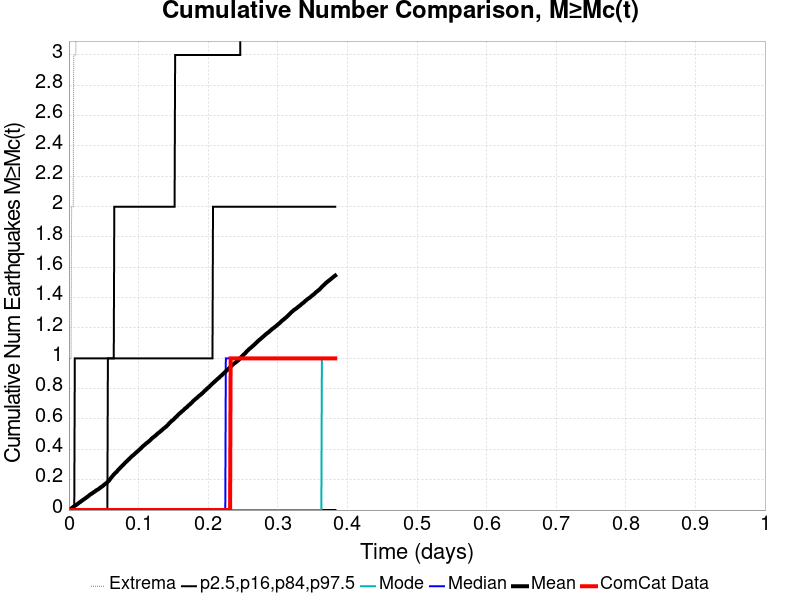

Source data for this figure (header and first rows):
Time (days), ComCat Data, Simulation Mean, Simulation Median, Simulation Mode, Simulation Minimum, Simulation Maximum, 2.5 %-ile, 16 %-ile, 84 %-ile, 97.5 %-ile
0.0, 0.0, 0.0, 0.0, 0.0, 0.0, 0.0, 0.0, 0.0, 0.0, 0.0
7.6670607E-4, 0.0, 0.0021, 0.0, 0.0, 0.0, 1.0, 0.0, 0.0, 0.0, 0.0
0.001533, 0.0, 0.0041, 0.0, 0.0, 0.0, 1.0, 0.0, 0.0, 0.0, 0.0
0.0023, 0.0, 0.0065, 0.0, 0.0, 0.0, 1.0, 0.0, 0.0, 0.0, 0.0
0.003067, 0.0, 0.0088, 0.0, 0.0, 0.0, 1.0, 0.0, 0.0, 0.0, 0.0
0.003834, 0.0, 0.0118, 0.0, 0.0, 0.0, 2.0, 0.0, 0.0, 0.0, 0.0
0.0046, 0.0, 0.0152, 0.0, 0.0, 0.0, 2.0, 0.0, 0.0, 0.0, 0.0
0.005367, 0.0, 0.0179, 0.0, 0.0, 0.0, 2.0, 0.0, 0.0, 0.0, 0.0
0.006134, 0.0, 0.0207, 0.0, 0.0, 0.0, 2.0, 0.0, 0.0, 0.0, 0.0
0.0069, 0.0, 0.0232, 0.0, 0.0, 0.0, 3.0, 0.0, 0.0, 0.0, 0.0
0.007667, 0.0, 0.0255, 0.0, 0.0, 0.0, 3.0, 0.0, 0.0, 0.0, 0.0
0.008434, 0.0, 0.0281, 0.0, 0.0, 0.0, 3.0, 0.0, 0.0, 0.0, 1.0
0.0092, 0.0, 0.03, 0.0, 0.0, 0.0, 3.0, 0.0, 0.0, 0.0, 1.0
0.009967, 0.0, 0.0319, 0.0, 0.0, 0.0, 3.0, 0.0, 0.0, 0.0, 1.0
0.01073, 0.0, 0.0348, 0.0, 0.0, 0.0, 5.0, 0.0, 0.0, 0.0, 1.0
0.0115, 0.0, 0.0375, 0.0, 0.0, 0.0, 7.0, 0.0, 0.0, 0.0, 1.0
0.01227, 0.0, 0.0395, 0.0, 0.0, 0.0, 7.0, 0.0, 0.0, 0.0, 1.0
0.01303, 0.0, 0.0424, 0.0, 0.0, 0.0, 7.0, 0.0, 0.0, 0.0, 1.0
0.0138, 0.0, 0.0454, 0.0, 0.0, 0.0, 8.0, 0.0, 0.0, 0.0, 1.0
0.01457, 0.0, 0.0484, 0.0, 0.0, 0.0, 10.0, 0.0, 0.0, 0.0, 1.0
0.01533, 0.0, 0.051, 0.0, 0.0, 0.0, 10.0, 0.0, 0.0, 0.0, 1.0
0.0161, 0.0, 0.0528, 0.0, 0.0, 0.0, 10.0, 0.0, 0.0, 0.0, 1.0
0.01687, 0.0, 0.055, 0.0, 0.0, 0.0, 10.0, 0.0, 0.0, 0.0, 1.0
0.01763, 0.0, 0.0581, 0.0, 0.0, 0.0, 10.0, 0.0, 0.0, 0.0, 1.0
0.0184, 0.0, 0.0611, 0.0, 0.0, 0.0, 10.0, 0.0, 0.0, 0.0, 1.0
0.01917, 0.0, 0.0635, 0.0, 0.0, 0.0, 12.0, 0.0, 0.0, 0.0, 1.0
0.01993, 0.0, 0.0658, 0.0, 0.0, 0.0, 12.0, 0.0, 0.0, 0.0, 1.0
0.0207, 0.0, 0.0682, 0.0, 0.0, 0.0, 13.0, 0.0, 0.0, 0.0, 1.0
0.02147, 0.0, 0.0709, 0.0, 0.0, 0.0, 13.0, 0.0, 0.0, 0.0, 1.0
0.02223, 0.0, 0.0734, 0.0, 0.0, 0.0, 13.0, 0.0, 0.0, 0.0, 1.0
0.023, 0.0, 0.0757, 0.0, 0.0, 0.0, 13.0, 0.0, 0.0, 0.0, 1.0
0.02377, 0.0, 0.078, 0.0, 0.0, 0.0, 13.0, 0.0, 0.0, 0.0, 1.0
0.02453, 0.0, 0.081, 0.0, 0.0, 0.0, 13.0, 0.0, 0.0, 0.0, 1.0
0.0253, 0.0, 0.0833, 0.0, 0.0, 0.0, 14.0, 0.0, 0.0, 0.0, 1.0
0.02607, 0.0, 0.0859, 0.0, 0.0, 0.0, 14.0, 0.0, 0.0, 0.0, 1.0
0.02683, 0.0, 0.0889, 0.0, 0.0, 0.0, 14.0, 0.0, 0.0, 0.0, 1.0
0.0276, 0.0, 0.0911, 0.0, 0.0, 0.0, 15.0, 0.0, 0.0, 0.0, 1.0
0.02837, 0.0, 0.0937, 0.0, 0.0, 0.0, 15.0, 0.0, 0.0, 0.0, 1.0
0.02913, 0.0, 0.0965, 0.0, 0.0, 0.0, 15.0, 0.0, 0.0, 0.0, 1.0
0.0299, 0.0, 0.1002, 0.0, 0.0, 0.0, 16.0, 0.0, 0.0, 0.0, 1.0
0.03067, 0.0, 0.1025, 0.0, 0.0, 0.0, 16.0, 0.0, 0.0, 0.0, 1.0
0.03143, 0.0, 0.105, 0.0, 0.0, 0.0, 16.0, 0.0, 0.0, 0.0, 1.0
0.0322, 0.0, 0.1073, 0.0, 0.0, 0.0, 16.0, 0.0, 0.0, 0.0, 1.0
0.03297, 0.0, 0.1088, 0.0, 0.0, 0.0, 16.0, 0.0, 0.0, 0.0, 1.0
0.03374, 0.0, 0.1112, 0.0, 0.0, 0.0, 16.0, 0.0, 0.0, 0.0, 1.0
0.0345, 0.0, 0.1147, 0.0, 0.0, 0.0, 16.0, 0.0, 0.0, 0.0, 1.0
0.03527, 0.0, 0.1165, 0.0, 0.0, 0.0, 16.0, 0.0, 0.0, 0.0, 1.0
0.03604, 0.0, 0.1185, 0.0, 0.0, 0.0, 16.0, 0.0, 0.0, 0.0, 1.0
0.0368, 0.0, 0.1212, 0.0, 0.0, 0.0, 16.0, 0.0, 0.0, 0.0, 1.0
0.03757, 0.0, 0.1233, 0.0, 0.0, 0.0, 16.0, 0.0, 0.0, 0.0, 1.0
0.03834, 0.0, 0.126, 0.0, 0.0, 0.0, 16.0, 0.0, 0.0, 0.0, 1.0
0.0391, 0.0, 0.1295, 0.0, 0.0, 0.0, 16.0, 0.0, 0.0, 0.0, 1.0
0.03987, 0.0, 0.1314, 0.0, 0.0, 0.0, 16.0, 0.0, 0.0, 0.0, 1.0
0.04064, 0.0, 0.1333, 0.0, 0.0, 0.0, 16.0, 0.0, 0.0, 0.0, 1.0
0.0414, 0.0, 0.1353, 0.0, 0.0, 0.0, 16.0, 0.0, 0.0, 0.0, 1.0
0.04217, 0.0, 0.137, 0.0, 0.0, 0.0, 16.0, 0.0, 0.0, 0.0, 1.0
0.04294, 0.0, 0.1396, 0.0, 0.0, 0.0, 17.0, 0.0, 0.0, 0.0, 1.0
0.0437, 0.0, 0.143, 0.0, 0.0, 0.0, 17.0, 0.0, 0.0, 0.0, 1.0
0.04447, 0.0, 0.1452, 0.0, 0.0, 0.0, 18.0, 0.0, 0.0, 0.0, 1.0
0.04524, 0.0, 0.1484, 0.0, 0.0, 0.0, 18.0, 0.0, 0.0, 0.0, 1.0
... 440 more rows
